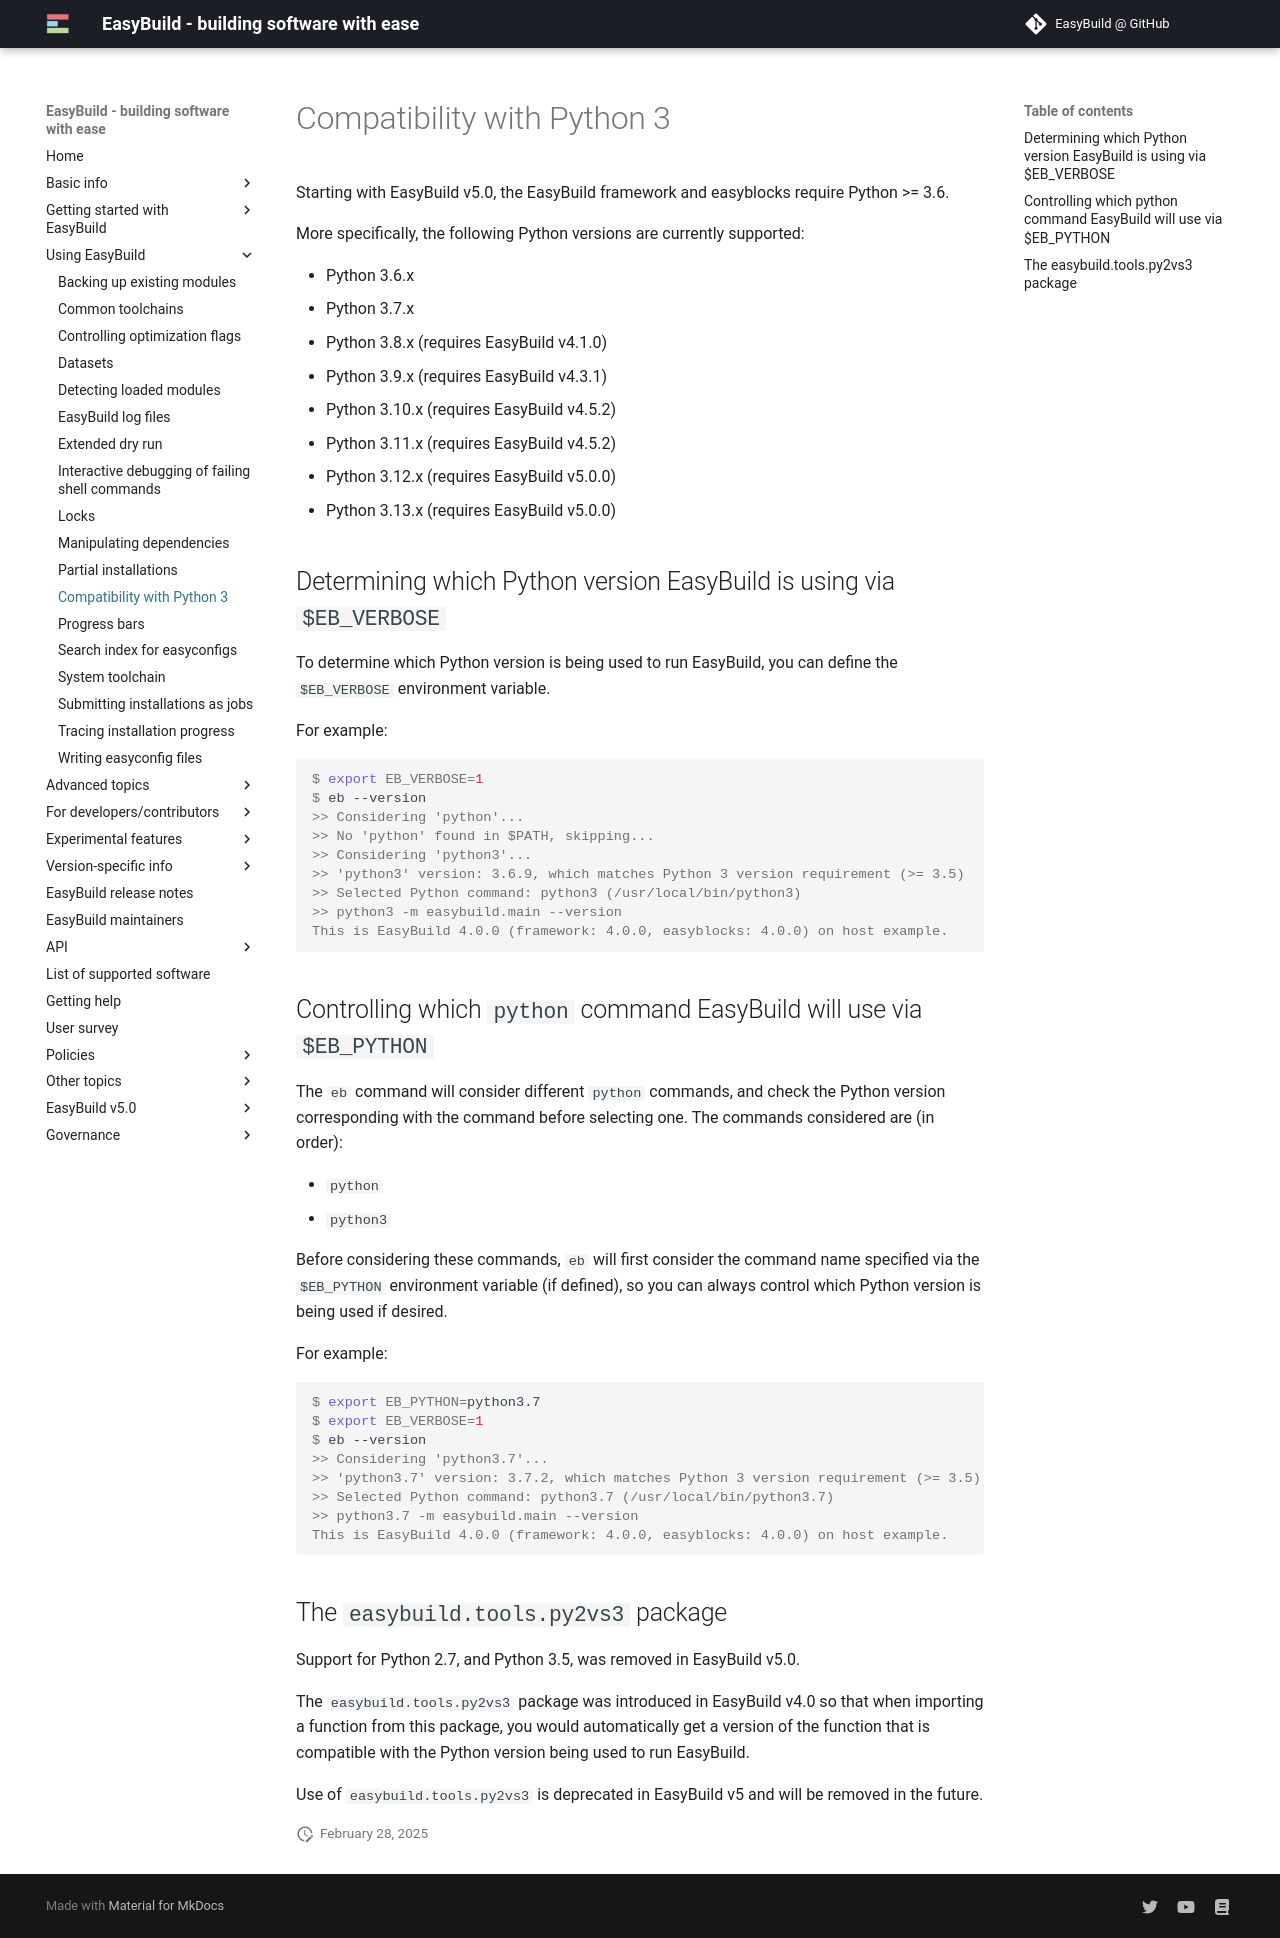

repository: easybuilders/easybuild-docs · page: python-2-3-compatibility/index.html · generator: mkdocs

# Compatibility with Python 3 {: #py2_py3_compatibility }

Starting with EasyBuild v5.0, the EasyBuild framework and easyblocks require Python >= 3.6.

More specifically, the following Python versions are currently supported:

- Python 3.6.x
- Python 3.7.x
- Python 3.8.x (requires EasyBuild v4.1.0)
- Python 3.9.x (requires EasyBuild v4.3.1)
- Python 3.10.x (requires EasyBuild v4.5.2)
- Python 3.11.x (requires EasyBuild v4.5.2)
- Python 3.12.x (requires EasyBuild v5.0.0)
- Python 3.13.x (requires EasyBuild v5.0.0)

## Determining which Python version EasyBuild is using via `$EB_VERBOSE` {: #py2_py3_compatibility_EB_VERBOSE }

To determine which Python version is being used to run EasyBuild, you
can define the `$EB_VERBOSE` environment variable.

For example:

``` console
$ export EB_VERBOSE=1
$ eb --version
>> Considering 'python'...
>> No 'python' found in $PATH, skipping...
>> Considering 'python3'...
>> 'python3' version: 3.6.9, which matches Python 3 version requirement (>= 3.5)
>> Selected Python command: python3 (/usr/local/bin/python3)
>> python3 -m easybuild.main --version
This is EasyBuild 4.0.0 (framework: 4.0.0, easyblocks: 4.0.0) on host example.
```

## Controlling which `python` command EasyBuild will use via `$EB_PYTHON` {: #py2_py3_compatibility_EB_PYTHON }

The `eb` command will consider different `python` commands, and check
the Python version corresponding with the command before selecting one.
The commands considered are (in order):

- `python`
- `python3`

Before considering these commands, `eb` will first consider the command
name specified via the `$EB_PYTHON` environment variable (if defined),
so you can always control which Python version is being used if desired.

For example:

``` console
$ export EB_PYTHON=python3.7
$ export EB_VERBOSE=1
$ eb --version
>> Considering 'python3.7'...
>> 'python3.7' version: 3.7.2, which matches Python 3 version requirement (>= 3.5)
>> Selected Python command: python3.7 (/usr/local/bin/python3.7)
>> python3.7 -m easybuild.main --version
This is EasyBuild 4.0.0 (framework: 4.0.0, easyblocks: 4.0.0) on host example.
```

## The `easybuild.tools.py2vs3` package

Support for Python 2.7, and Python 3.5, was removed in EasyBuild v5.0.

The `easybuild.tools.py2vs3` package was introduced in EasyBuild v4.0 so
that when importing a function from this package, you would automatically
get a version of the function that is compatible with the Python version
being used to run EasyBuild.

Use of `easybuild.tools.py2vs3` is deprecated in EasyBuild v5 and will be
removed in the future.
